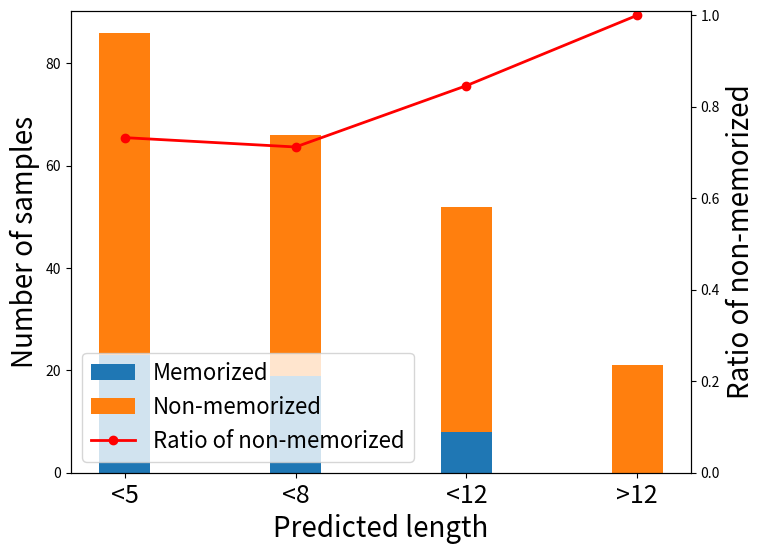

Reproduce this figure in Python. (Note: this script raises an exception after producing the figure.)
import matplotlib.pyplot as plt


def plotting(data, model_name_or_path):
    categories = set(data['Y'].keys()).union(data['N'].keys())
    categories = ('<5', '<8', '<12', '>12')
    y_values = [data['Y'].get(category, 0) for category in categories]
    n_values = [data['N'].get(category, 0) for category in categories]
    # Calculating the ratio for 'N' as a percentage of the total (N + Y)
    ratios = [(n / (y + n)) if (y + n) > 0 else 0 for y, n in zip(y_values, n_values)]

    # 创建条形图和折线图的组合图形
    fig, ax1 = plt.subplots(figsize=(8, 6))

    # 创建条形图
    bar_width = 0.3

    # Plotting the 'Y' values
    ax1.bar(categories, y_values, width=bar_width, label='Memorized', color='#1f77b4')
    ax1.bar(categories, n_values, width=bar_width, bottom=y_values, label='Non-memorized', color='#ff7f0e')
    ax1.set_xlabel('Predicted length', fontsize=20)
    ax1.set_xticks(categories)
    ax1.set_xticklabels(categories, fontsize=18)
    ax1.set_ylabel('Number of samples', fontsize=20)

    # Creating a secondary y-axis for the ratios
    ax2 = ax1.twinx()
    ax2.plot(categories, ratios, label='Ratio of non-memorized', color='red', marker='o', linewidth=2)
    ax2.set_ylabel('Ratio of non-memorized', fontsize=20)
    ax2.set_ylim(0, 1.01)

    # Moving the legends together
    lines, labels = ax1.get_legend_handles_labels()
    lines2, labels2 = ax2.get_legend_handles_labels()
    ax2.legend(lines + lines2, labels + labels2, loc='best', fontsize=16)

    plt.savefig('../figure/term_predicted_len_{}.pdf'.format(model_name_or_path), dpi=300, bbox_inches='tight')
    plt.show()


if __name__ == '__main__':
    mistral_7b = {
        'Y': {"<5": 23, "<8": 19, "<12": 8},
        'N': {"<5": 63, "<8": 47, "<12": 44, ">12": 21},
    }
    # gemma_7b = {
    #     'Y': {5: 47, 8: 31, 12: 13, 14: 8},
    #     'N': {5: 39, 8: 35, 12: 39, 14: 13},
    # }
    gemma_7b = {
        'Y': {"<5": 47, "<8": 31, "<12": 13, ">12": 8},
        'N': {"<5": 39, "<8": 35, "<12": 39, ">12": 13},
    }
    # llama2_7b = {
    #     'Y': {5: 21, 8: 11, 12: 6},
    #     'N': {5: 65, 8: 55, 12: 46, 14: 21},
    # }
    llama2_7b = {
        'Y': {"<5": 21, "<8": 11, "<12": 6},
        'N': {"<5": 65, "<8": 55, "<12": 46, ">12": 21},
    }
    # llama2_13b = {
    #     'Y': {5: 29, 8: 23, 12: 14},
    #     'N': {5: 57, 8: 43, 12: 38, 14: 21},
    # }
    llama2_13b = {
        'Y': {"<5": 29, "<8": 23, "<12": 14},
        'N': {"<5": 57, "<8": 43, "<12": 38, ">12": 21},
    }
    # llama3_8b = {
    #     'Y': {5: 43, 8: 27, 12: 13, 14: 5},
    #     'N': {5: 43, 8: 39, 12: 39, 14: 16},
    # }
    llama3_8b = {
        'Y': {"<5": 43, "<8": 27, "<12": 13, ">12": 5},
        'N': {"<5": 43, "<8": 39, "<12": 39, ">12": 16},
    }

    variables = {
        'mistral_7b': mistral_7b,
        'gemma_7b': gemma_7b,
        'llama2_7b': llama2_7b,
        'llama2_13b': llama2_13b,
        'llama3_8b': llama3_8b
    }

    for name, data in variables.items():
        plotting(data, model_name_or_path=name)
